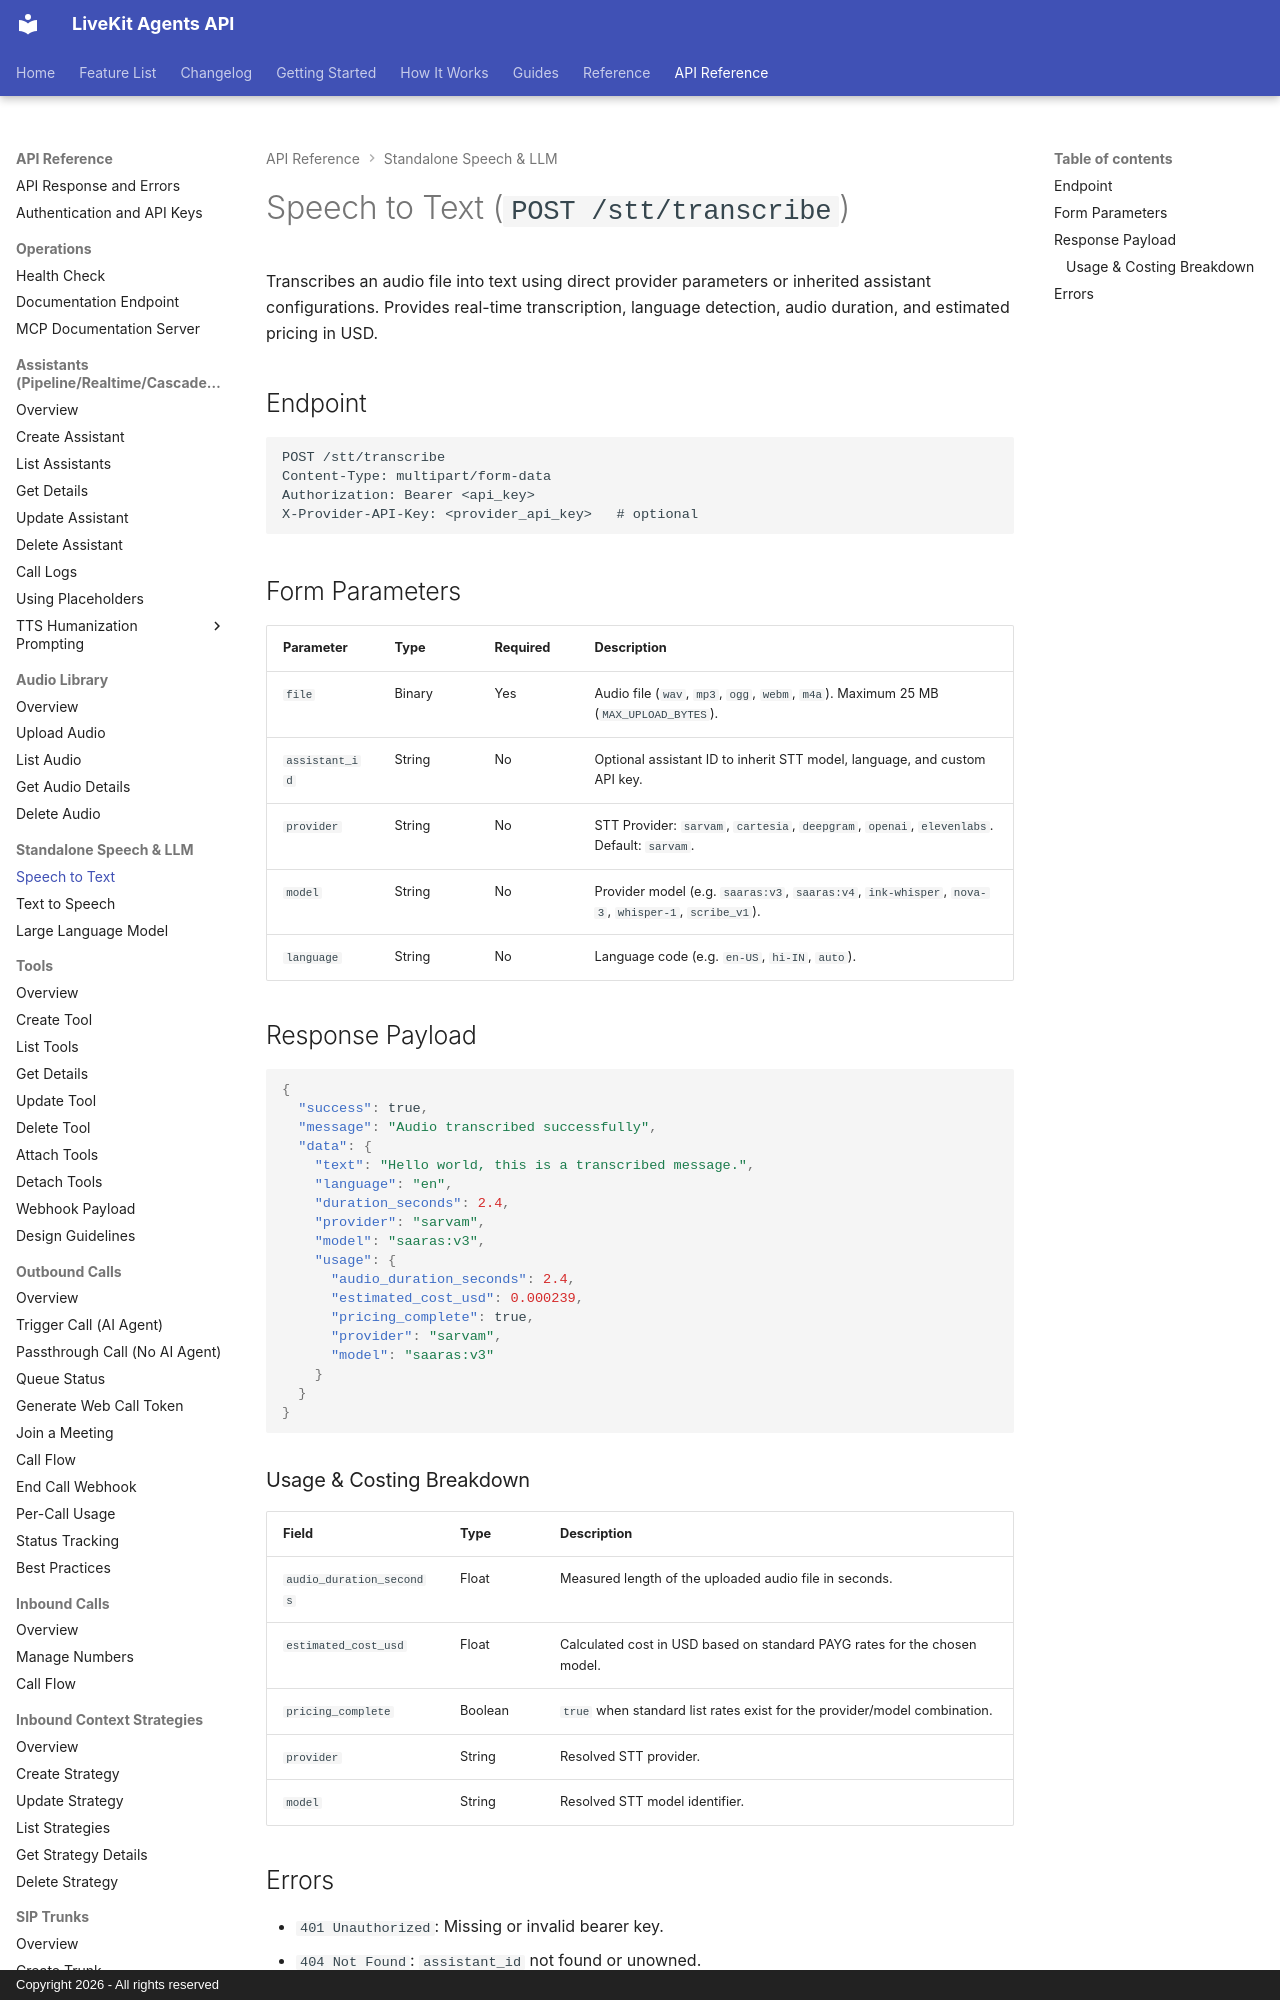

repository: shubhamINT/api_livekit · page: api/stt/index.html · generator: mkdocs · copyright: Copyright 2026 - All rights reserved

# Speech to Text (`POST /stt/transcribe`)

Transcribes an audio file into text using direct provider parameters or inherited assistant configurations. Provides real-time transcription, language detection, audio duration, and estimated pricing in USD.

## Endpoint

```http
POST /stt/transcribe
Content-Type: multipart/form-data
Authorization: Bearer <api_key>
X-Provider-API-Key: <provider_api_key>   # optional
```

## Form Parameters

| Parameter | Type | Required | Description |
|-----------|------|----------|-------------|
| `file` | Binary | Yes | Audio file (`wav`, `mp3`, `ogg`, `webm`, `m4a`). Maximum 25 MB (`MAX_UPLOAD_BYTES`). |
| `assistant_id` | String | No | Optional assistant ID to inherit STT model, language, and custom API key. |
| `provider` | String | No | STT Provider: `sarvam`, `cartesia`, `deepgram`, `openai`, `elevenlabs`. Default: `sarvam`. |
| `model` | String | No | Provider model (e.g. `saaras:v3`, `saaras:v4`, `ink-whisper`, `nova-3`, `whisper-1`, `scribe_v1`). |
| `language` | String | No | Language code (e.g. `en-US`, `hi-IN`, `auto`). |

## Response Payload

```json
{
  "success": true,
  "message": "Audio transcribed successfully",
  "data": {
    "text": "Hello world, this is a transcribed message.",
    "language": "en",
    "duration_seconds": 2.4,
    "provider": "sarvam",
    "model": "saaras:v3",
    "usage": {
      "audio_duration_seconds": 2.4,
      "estimated_cost_usd": 0.000239,
      "pricing_complete": true,
      "provider": "sarvam",
      "model": "saaras:v3"
    }
  }
}
```
